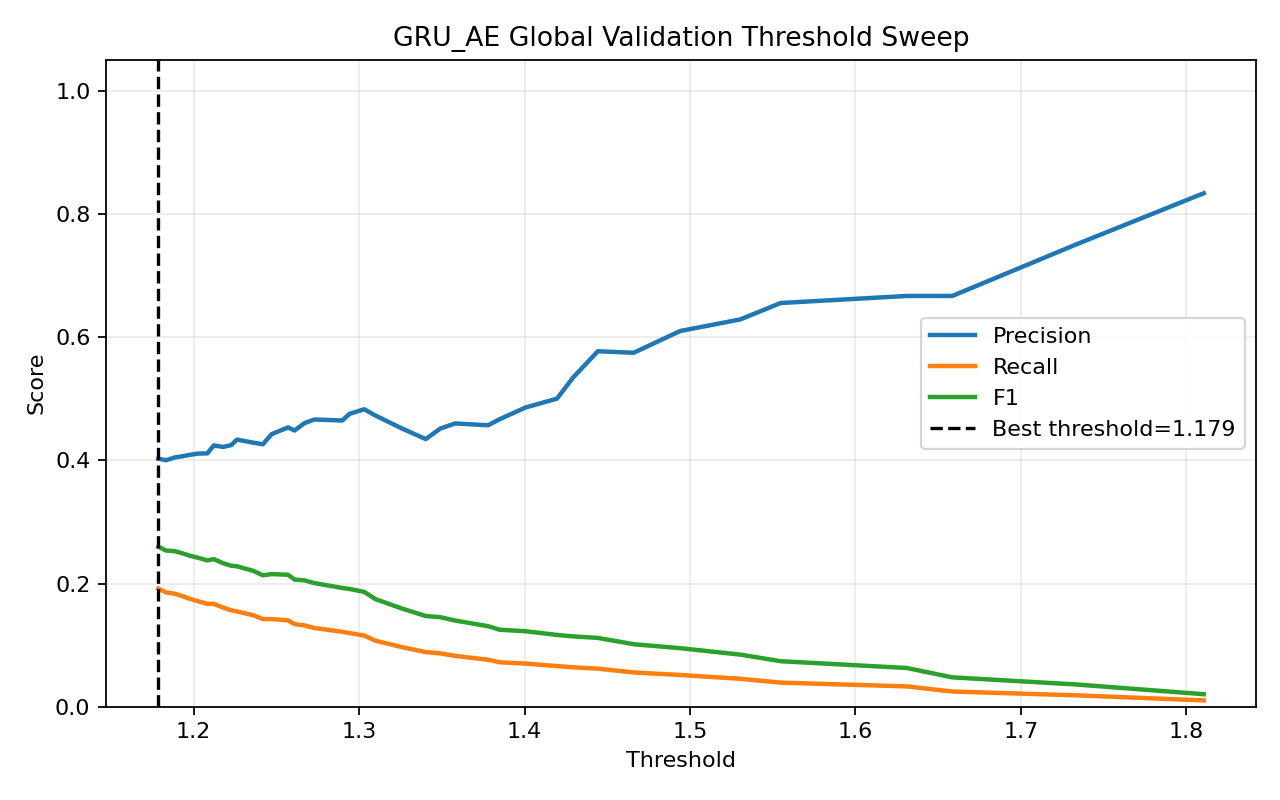

Data behind this chart, as committed beside it:
threshold, precision, recall, f1, accuracy
1.179, 0.4026, 0.1918, 0.2598, 0.5407
1.183, 0.4, 0.1856, 0.2535, 0.5407
1.189, 0.4045, 0.1835, 0.2525, 0.5433
1.193, 0.4065, 0.1794, 0.2489, 0.5451
1.197, 0.4087, 0.1753, 0.2453, 0.5468
1.203, 0.4109, 0.1711, 0.2416, 0.5485
1.208, 0.4112, 0.167, 0.2375, 0.5494
1.212, 0.4241, 0.167, 0.2396, 0.5546
1.218, 0.4216, 0.1608, 0.2328, 0.5546
1.223, 0.4246, 0.1567, 0.2289, 0.5563
1.226, 0.4335, 0.1546, 0.228, 0.5598
1.236, 0.4286, 0.1485, 0.2205, 0.5589
1.242, 0.4259, 0.1423, 0.2133, 0.5589
1.247, 0.4423, 0.1423, 0.2153, 0.5641
1.257, 0.4533, 0.1402, 0.2142, 0.5676
1.261, 0.4483, 0.134, 0.2063, 0.5667
1.267, 0.4604, 0.132, 0.2051, 0.5702
1.273, 0.4662, 0.1278, 0.2006, 0.5719
1.29, 0.4646, 0.1216, 0.1928, 0.5719
1.294, 0.4754, 0.1196, 0.1911, 0.5745
1.303, 0.4828, 0.1155, 0.1864, 0.5763
1.31, 0.4727, 0.1072, 0.1748, 0.5745
1.326, 0.4519, 0.09691, 0.1596, 0.5711
1.34, 0.4343, 0.08866, 0.1473, 0.5685
1.349, 0.4516, 0.0866, 0.1453, 0.5719
1.358, 0.4598, 0.08247, 0.1399, 0.5737
1.378, 0.4568, 0.07629, 0.1307, 0.5737
1.385, 0.4667, 0.07216, 0.125, 0.5754
1.401, 0.4857, 0.0701, 0.1225, 0.578
1.42, 0.5, 0.06598, 0.1166, 0.5797
1.429, 0.5345, 0.06392, 0.1142, 0.5832
1.444, 0.5769, 0.06186, 0.1117, 0.5867
1.466, 0.5745, 0.05567, 0.1015, 0.5858
1.494, 0.6098, 0.05155, 0.09506, 0.5875
1.53, 0.6286, 0.04536, 0.08462, 0.5875
1.555, 0.6552, 0.03918, 0.07393, 0.5875
1.631, 0.6667, 0.03299, 0.06287, 0.5867
1.659, 0.6667, 0.02474, 0.04771, 0.5849
1.733, 0.75, 0.01856, 0.03622, 0.5849
1.81, 0.8333, 0.01031, 0.02037, 0.5832
